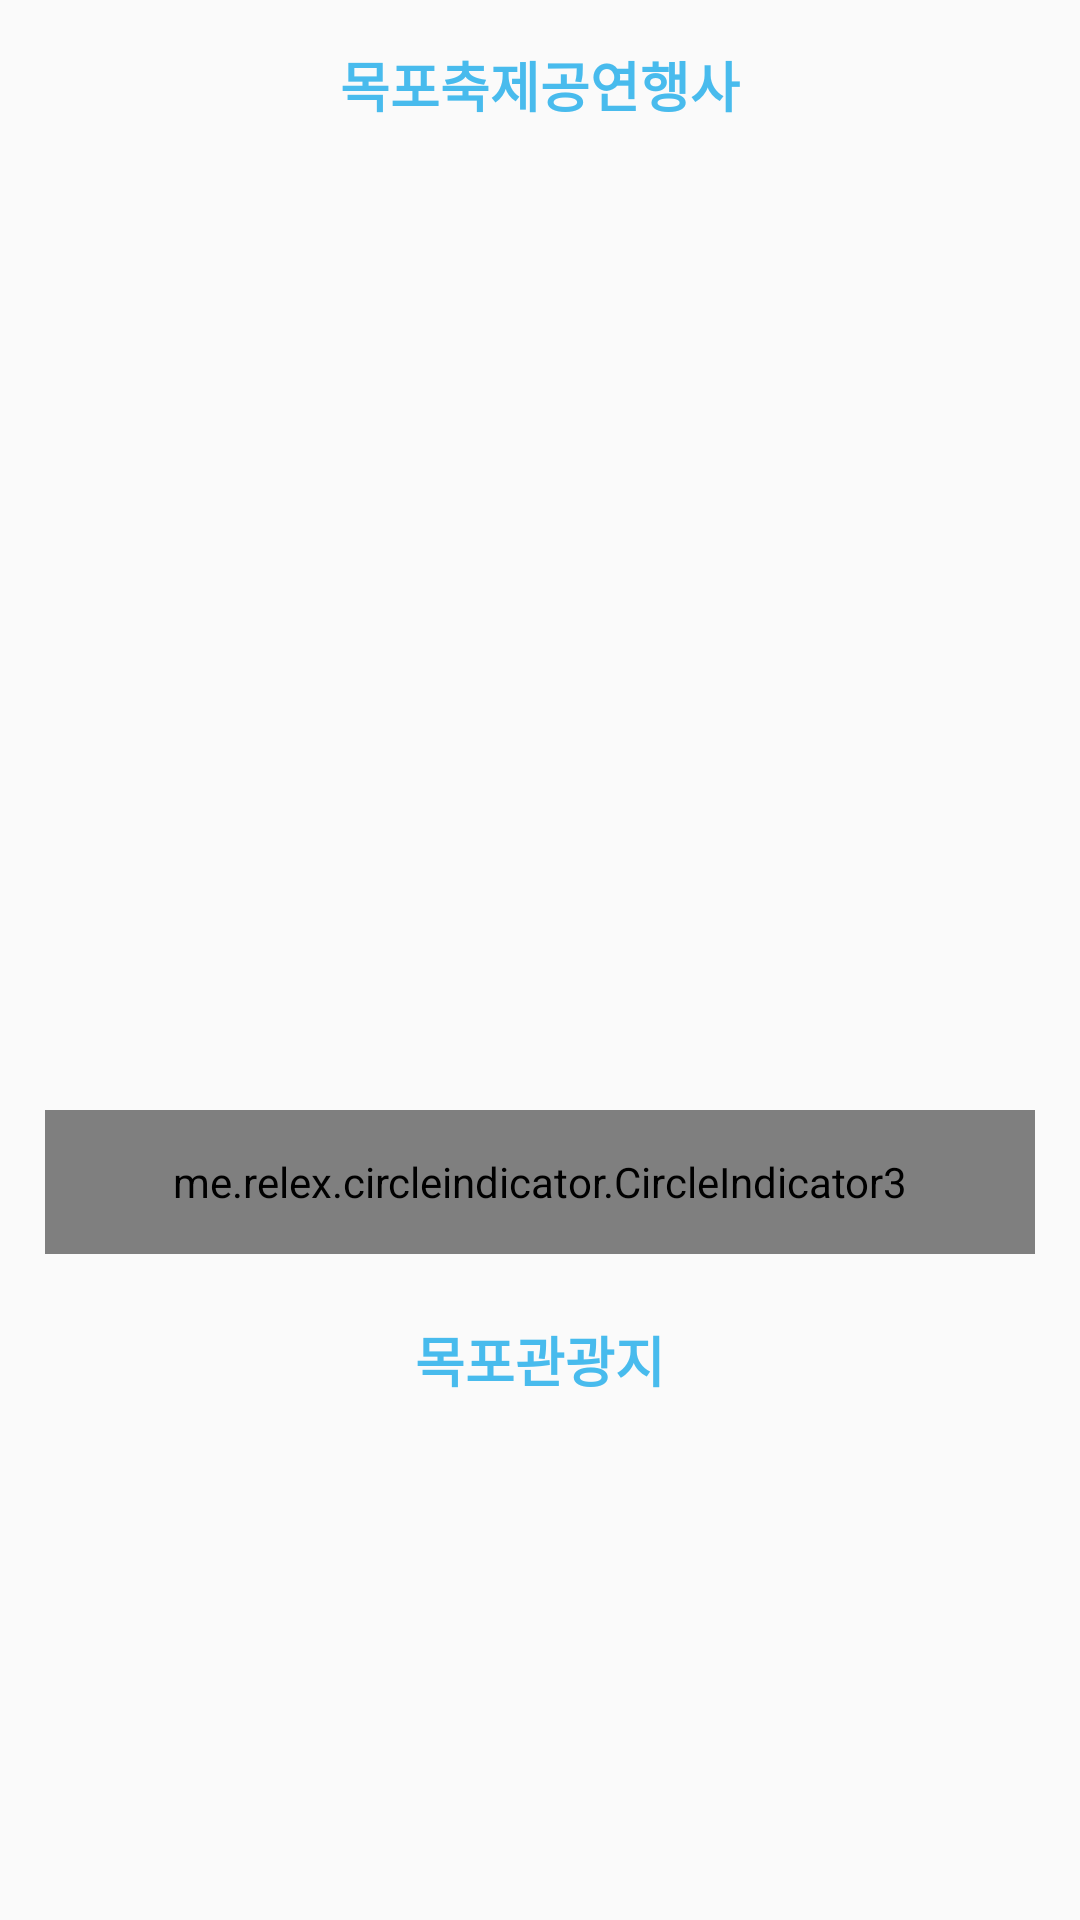

Produce the Android XML layout that renders to this screen, including the resource entries it uses.
<!-- AndroidManifest.xml: application theme Theme.Mogu -->
<!-- res/layout/home.xml -->
<LinearLayout xmlns:android="http://schemas.android.com/apk/res/android"
    xmlns:app="http://schemas.android.com/apk/res-auto"
    xmlns:tools="http://schemas.android.com/tools"
    android:id="@+id/main"
    android:layout_width="match_parent"
    android:layout_height="match_parent"
    android:orientation="vertical"
    tools:context=".screen.HomeActivity">

    <FrameLayout
        android:layout_width="match_parent"
        android:layout_height="0dp"
        android:layout_weight="1"
        android:layout_marginHorizontal="15dp">

        <TextView
            android:id="@+id/upper_text"
            android:layout_width="match_parent"
            android:layout_height="wrap_content"
            android:layout_marginTop="15dp"
            android:layout_marginBottom="220dp"
            android:gravity="center"
            android:text="목포축제공연행사"
            android:fontFamily="@font/pretendard"
            android:textColor="#48BBED"
            android:textSize="18sp"
            android:textStyle="bold" />

        <androidx.viewpager2.widget.ViewPager2
            android:id="@+id/viewpager"
            android:layout_width="match_parent"
            android:layout_height="350dp"
            android:layout_marginTop="45dp"
            android:clipChildren="false"
            android:clipToPadding="false"
            android:fontFamily="@font/pretendard"
            android:scaleType="fitXY" />

        <me.relex.circleindicator.CircleIndicator3
            android:id="@+id/indicator"
            android:layout_width="match_parent"
            android:layout_marginTop="370dp"
            android:layout_height="48dp"
            app:ci_drawable="@drawable/custom_indicator_drawable"
            app:ci_drawable_unselected="@drawable/custom_indicator_drawable_unselected" />

        <TextView
            android:id="@+id/lower_text"
            android:layout_width="match_parent"
            android:layout_height="wrap_content"
            android:gravity="center"
            android:padding="80dp"
            android:text="목포관광지"
            android:fontFamily="@font/pretendard"
            android:textSize="18sp"
            android:textColor="#48BBED"
            android:layout_marginTop="360dp"
            android:layout_marginBottom="16dp"
            android:textStyle="bold" />

        <androidx.recyclerview.widget.RecyclerView
            android:id="@+id/recyclerView"
            android:layout_width="match_parent"
            android:layout_height="wrap_content"
            android:layout_marginTop="470dp"
            android:fontFamily="@font/pretendard"
            android:orientation="vertical" />
    </FrameLayout>

</LinearLayout>
<!-- resources referenced by this layout -->
<resources>
  <!-- drawable custom_indicator_drawable (drawable) -->
  <?xml version="1.0" encoding="utf-8"?>
      <shape xmlns:android="http://schemas.android.com/apk/res/android">
          <solid android:color="#48BBED"/>
          <corners android:radius="4dp"/>
      </shape>
  <!-- drawable custom_indicator_drawable_unselected (drawable) -->
  <?xml version="1.0" encoding="utf-8"?>
      <shape xmlns:android="http://schemas.android.com/apk/res/android">
          <solid android:color="#808080"/>
          <corners android:radius="4dp"/>
      </shape>
  <style name="Theme.Mogu" parent="Base.Theme.Mogu" />
  <style name="Base.Theme.Mogu" parent="Theme.AppCompat.Light">
          <item name="windowNoTitle">true</item>
          <item name="windowActionBar">false</item>
      </style>
</resources>
